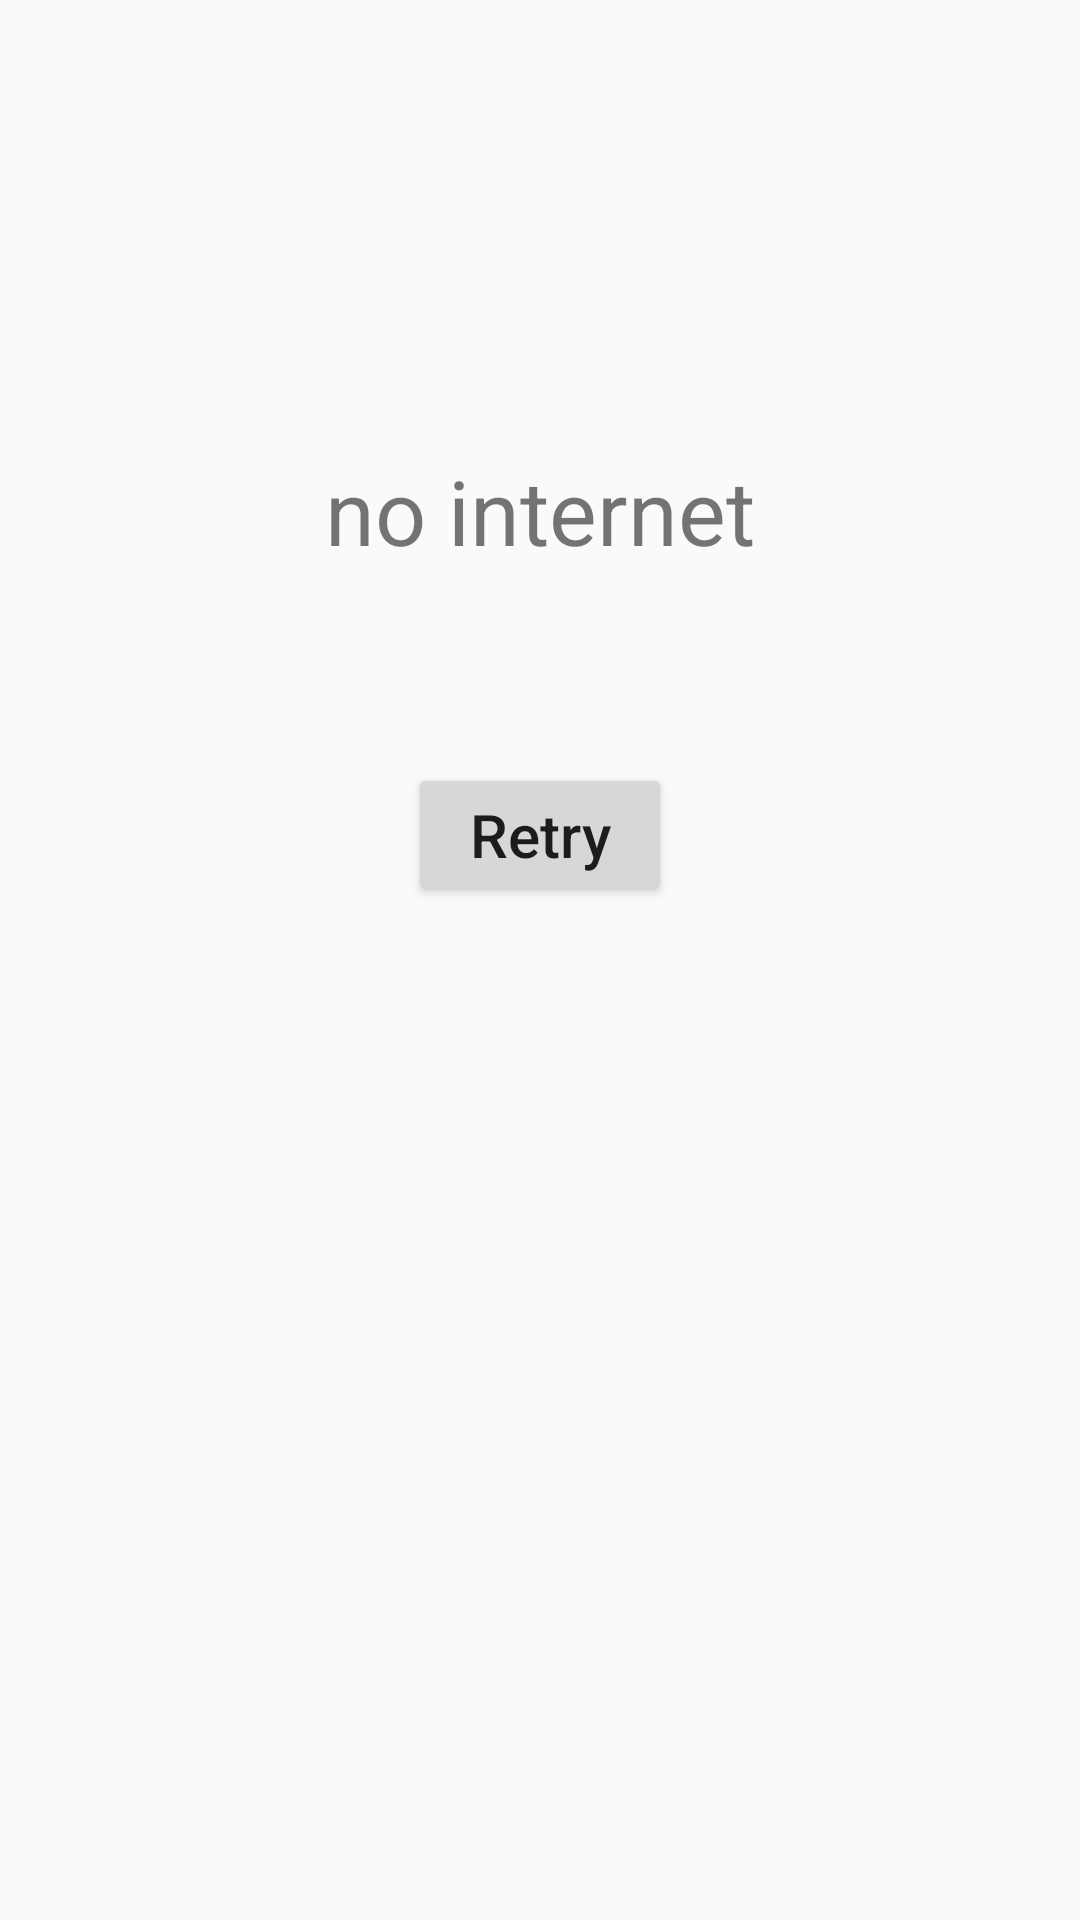

Layout XML and referenced resources for this Android screen:
<!-- AndroidManifest.xml: application theme AppTheme -->
<!-- res/layout/fragment_no_internet.xml -->
<?xml version="1.0" encoding="utf-8"?>
<androidx.constraintlayout.widget.ConstraintLayout xmlns:android="http://schemas.android.com/apk/res/android"
    xmlns:app="http://schemas.android.com/apk/res-auto"
    xmlns:tools="http://schemas.android.com/tools"
    android:layout_width="match_parent"
    android:layout_height="match_parent"
    tools:context="com.thanmanhvinh.movieandnews.ui.main_2.no_internet.NoInternetFragment">

    <TextView
        android:id="@+id/tvNoInternet"
        android:layout_width="wrap_content"
        android:layout_height="wrap_content"
        android:layout_marginTop="150dp"
        android:text="no internet"
        android:textSize="30sp"
        app:layout_constraintBottom_toBottomOf="parent"
        app:layout_constraintEnd_toEndOf="parent"
        app:layout_constraintStart_toStartOf="parent"
        app:layout_constraintTop_toTopOf="parent"
        app:layout_constraintVertical_bias="0.0" />

    <Button
        android:id="@+id/btnRetry"
        android:layout_width="wrap_content"
        android:layout_height="wrap_content"
        android:layout_marginTop="32dp"
        android:text="Retry"
        android:textAllCaps="false"
        android:textSize="20sp"
        app:layout_constraintEnd_toEndOf="@+id/imageView13"
        app:layout_constraintStart_toStartOf="@+id/imageView13"
        app:layout_constraintTop_toBottomOf="@+id/imageView13" />

    <ImageView
        android:id="@+id/imageView13"
        android:layout_width="wrap_content"
        android:layout_height="wrap_content"
        android:layout_marginTop="32dp"
        android:src="@drawable/dizzy"
        app:layout_constraintEnd_toEndOf="@+id/tvNoInternet"
        app:layout_constraintStart_toStartOf="@+id/tvNoInternet"
        app:layout_constraintTop_toBottomOf="@+id/tvNoInternet" />

</androidx.constraintlayout.widget.ConstraintLayout>
<!-- resources referenced by this layout -->
<resources>
  <style name="AppTheme" parent="Theme.AppCompat.Light.NoActionBar">
          
          
          <item name="colorPrimary">@color/colorPrimary</item>
          <item name="colorPrimaryDark">@color/colorPrimaryDark</item>
          <item name="colorAccent">@color/colorAccent</item>
      </style>
  <color name="colorPrimary">#008577</color>
  <color name="colorPrimaryDark">#00574B</color>
  <color name="colorAccent">#D81B60</color>
</resources>
